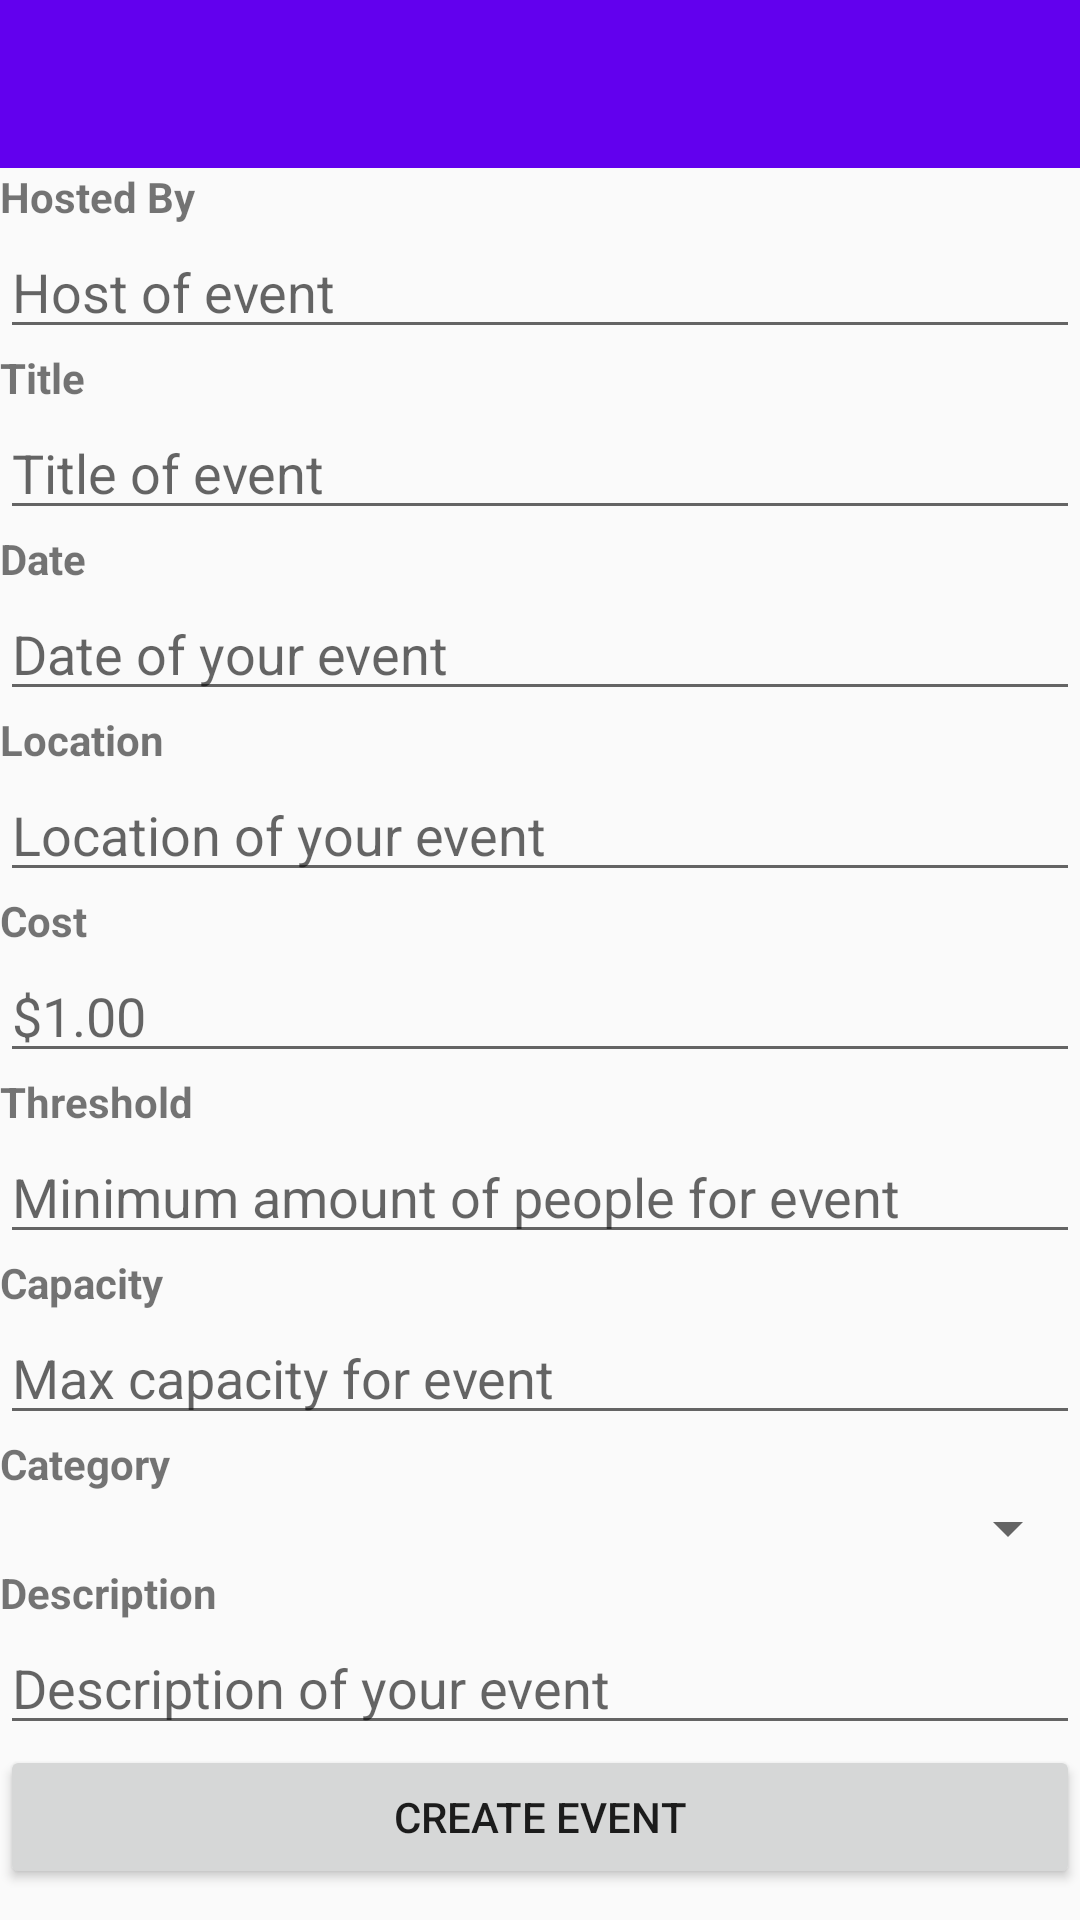

Produce the Android XML layout that renders to this screen, including the resource entries it uses.
<!-- AndroidManifest.xml: application theme AppTheme -->
<!-- res/layout/activity_add_event.xml -->
<?xml version="1.0" encoding="utf-8"?>
<LinearLayout
    xmlns:android="http://schemas.android.com/apk/res/android"
    xmlns:app="http://schemas.android.com/apk/res-auto"
    xmlns:tools="http://schemas.android.com/tools"
    android:layout_width="match_parent"
    android:layout_height="match_parent"
    android:orientation="vertical"
    tools:context="edu.calvin.cs262.cs262d.eventconnect.views.AddEvent"

    >
    <android.support.v7.widget.Toolbar
        android:id="@+id/toolbar"
        android:layout_width="match_parent"
        android:layout_height="wrap_content"
        android:background="?attr/colorPrimary"
        android:minHeight="?attr/actionBarSize"
        android:theme="@style/ThemeOverlay.AppCompat.Dark.ActionBar"
        app:popupTheme="@style/ThemeOverlay.AppCompat.Light"/>

    <ScrollView
        android:layout_width="match_parent"
        android:layout_height="wrap_content"
        >

        <LinearLayout
            android:layout_width="match_parent"
            android:layout_height="wrap_content"
            android:orientation="vertical">

            <TextView
                android:id="@+id/host_label"
                android:layout_width="match_parent"
                android:layout_height="wrap_content"
                android:text="@string/host_label" />

            <EditText
                android:id="@+id/host"
                android:layout_width="match_parent"
                android:layout_height="wrap_content"
                android:ems="10"
                android:hint="@string/host_hint"
                android:inputType="textCapWords|textPersonName" />

            <TextView
                android:id="@+id/title_label"
                android:layout_width="match_parent"
                android:layout_height="wrap_content"
                android:text="@string/title_label" />

            <EditText
                android:id="@+id/title"
                android:layout_width="match_parent"
                android:layout_height="wrap_content"
                android:ems="10"
                android:hint="@string/title_hint"
                android:inputType="textCapWords" />

            <TextView
                android:id="@+id/date_label"
                android:layout_width="match_parent"
                android:layout_height="wrap_content"
                android:text="@string/date_label" />

            <EditText
                android:id="@+id/date"
                android:layout_width="match_parent"
                android:layout_height="wrap_content"
                android:ems="10"
                android:hint="@string/date_hint"
                android:inputType="date" />

            <TextView
                android:id="@+id/location_label"
                android:layout_width="match_parent"
                android:layout_height="wrap_content"
                android:text="@string/location_label" />

            <EditText
                android:id="@+id/location"
                android:layout_width="match_parent"
                android:layout_height="wrap_content"
                android:ems="10"
                android:hint="@string/location_hint"
                android:inputType="textPostalAddress" />

            <TextView
                android:id="@+id/cost_label"
                android:layout_width="match_parent"
                android:layout_height="wrap_content"
                android:text="@string/cost_label" />

            <EditText
                android:id="@+id/cost"
                android:layout_width="match_parent"
                android:layout_height="wrap_content"
                android:ems="10"
                android:hint="@string/cost_hint"
                android:inputType="numberDecimal" />

            <TextView
                android:id="@+id/threshold_label"
                android:layout_width="match_parent"
                android:layout_height="wrap_content"
                android:text="@string/threshold_label" />

            <EditText
                android:id="@+id/threshold"
                android:layout_width="match_parent"
                android:layout_height="wrap_content"
                android:ems="10"
                android:hint="@string/threshold_hint"
                android:inputType="number" />

            <TextView
                android:id="@+id/capacity_label"
                android:layout_width="match_parent"
                android:layout_height="wrap_content"
                android:text="@string/capacity_label" />

            <EditText
                android:id="@+id/capacity"
                android:layout_width="match_parent"
                android:layout_height="wrap_content"
                android:ems="10"
                android:hint="@string/capacity_hint"
                android:inputType="number" />

            <TextView
                android:id="@+id/category_label"
                android:layout_width="match_parent"
                android:layout_height="wrap_content"
                android:text="@string/category_label" />

            <Spinner
                android:id="@+id/category"
                android:layout_width="match_parent"
                android:layout_height="wrap_content" />

            <TextView
                android:id="@+id/description_label"
                android:layout_width="match_parent"
                android:layout_height="wrap_content"
                android:text="@string/description_label" />

            <EditText
                android:id="@+id/description"
                android:layout_width="match_parent"
                android:layout_height="wrap_content"
                android:ems="10"
                android:hint="@string/description_hint"
                android:inputType="textMultiLine" />

            <Button
                android:id="@+id/create_event"
                android:layout_width="match_parent"
                android:layout_height="wrap_content"
                android:text="@string/create_event"
                android:onClick="onCreateEventClicked"/>
        </LinearLayout>
    </ScrollView>


</LinearLayout>
<!-- resources referenced by this layout -->
<resources>
  <string name="capacity_hint">Max capacity for event</string>
  <string name="capacity_label"><b>Capacity</b></string>
  <string name="category_label"><b>Category</b></string>
  <string name="cost_hint">$1.00</string>
  <string name="cost_label"><b>Cost</b></string>
  <string name="create_event">Create Event</string>
  <string name="date_hint">Date of your event</string>
  <string name="date_label"><b>Date</b></string>
  <string name="description_hint">Description of your event</string>
  <string name="description_label"><b>Description</b></string>
  <string name="host_hint">Host of event</string>
  <string name="host_label"><b>Hosted By</b></string>
  <string name="location_hint">Location of your event</string>
  <string name="location_label"><b>Location</b></string>
  <string name="threshold_hint">Minimum amount of people for event</string>
  <string name="threshold_label"><b>Threshold</b></string>
  <string name="title_hint">Title of event</string>
  <string name="title_label"><b>Title</b></string>
  <style name="AppTheme" parent="Theme.AppCompat.Light.DarkActionBar">
          
          <item name="colorPrimary">@color/colorPrimary</item>
          <item name="colorPrimaryDark">@color/colorPrimaryDark</item>
          <item name="colorAccent">@color/colorAccent</item>
          <item name="windowActionBar">false</item>
          <item name="windowNoTitle">true</item>
          <item name="android:windowAnimationStyle">@style/WindowAnimationTransition</item>
      </style>
  <style name="WindowAnimationTransition">
          <item name="android:windowEnterAnimation">@android:anim/fade_in</item>
          <item name="android:windowExitAnimation">@android:anim/fade_out</item>
      </style>
  <!-- not gathered from this repository: default colours our renderer supplied (Android Studio template values) -->
  <color name="colorPrimary">#FF6200EE</color>
  <color name="colorPrimaryDark">#FF3700B3</color>
  <color name="colorAccent">#FF03DAC5</color>
</resources>
